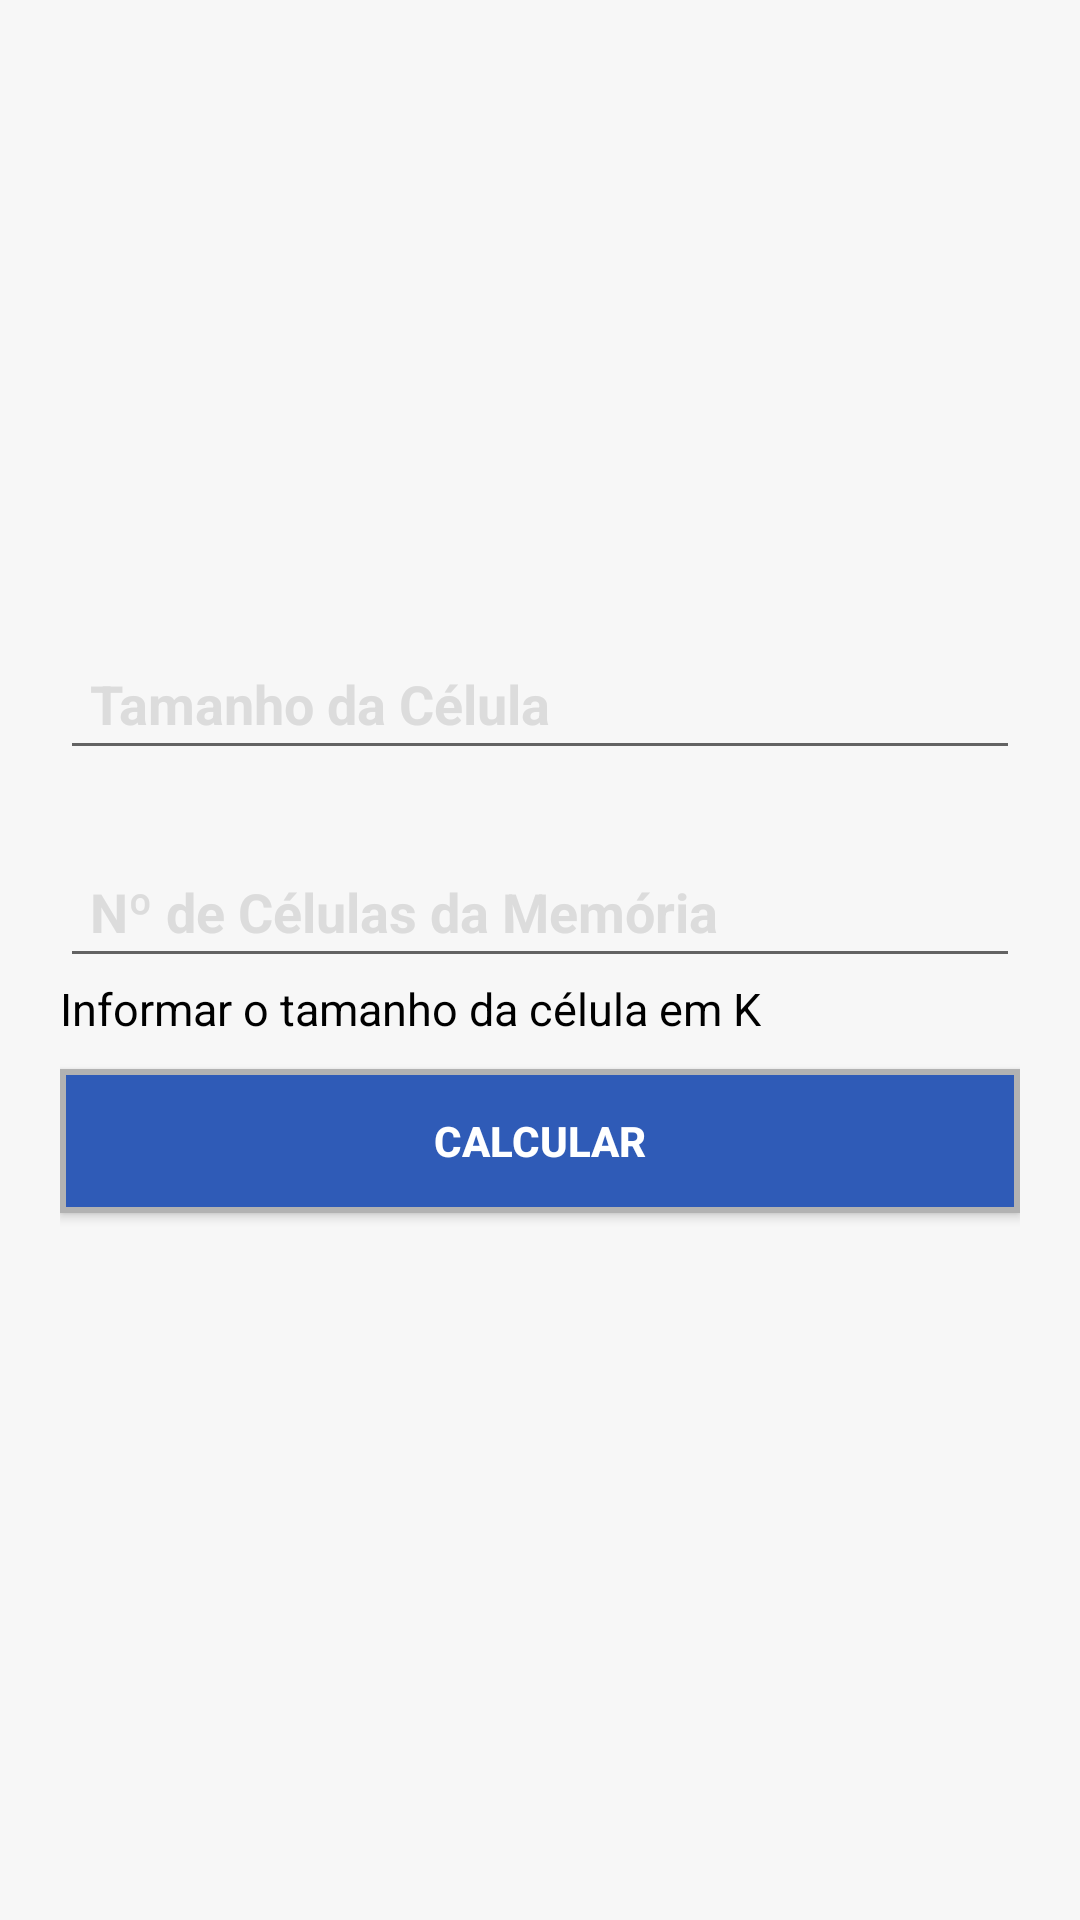

Write the Android layout XML for this screen, with the resource values it uses.
<!-- AndroidManifest.xml: application theme AppTheme -->
<!-- res/layout/form_capacidade_memoria.xml -->
<?xml version="1.0" encoding="utf-8"?>
<RelativeLayout xmlns:android="http://schemas.android.com/apk/res/android"
    xmlns:tools="http://schemas.android.com/tools"
    android:layout_width="match_parent"
    android:layout_height="match_parent"
    android:orientation="vertical"
    android:background="#f7f7f7"
    android:padding="10dp">
    <LinearLayout
        android:layout_width="match_parent"
        android:layout_height="wrap_content"
        android:orientation="vertical"
        android:layout_centerVertical="true"
        android:padding="10dp">

        <EditText
            android:layout_width="match_parent"
            android:layout_height="wrap_content"
            android:layout_marginTop="25dp"
            android:textColor="#a0a0a0"
            android:textStyle="bold"
            android:textColorHint="#DCDCDC"
            android:padding="10dp"
            android:inputType="number"
            android:hint="Tamanho da Célula"
            android:id="@+id/edttamanhocelula" />
        <EditText
            android:layout_width="match_parent"
            android:layout_height="wrap_content"
            android:layout_marginTop="25dp"
            android:textColor="#a0a0a0"
            android:textStyle="bold"
            android:textColorHint="#DCDCDC"
            android:padding="10dp"
            android:inputType="number"
            android:hint="Nº de Células da Memória"
            android:id="@+id/edtcelulasmemoria" />
        <TextView
            android:layout_width="wrap_content"
            android:layout_height="wrap_content"
            android:textColor="#000000"
            android:layout_weight="1"
            android:textSize="15sp"
            android:text="Informar o tamanho da célula em K"
            android:id="@+id/txtresultado"/>
        <Button
            android:layout_width="match_parent"
            android:layout_height="wrap_content"
            android:textColor="#FFF"
            android:textStyle="bold"
            android:background="@layout/btn_calcular_pin"
            android:padding="10dp"
            android:layout_marginTop="10dp"
            android:id="@+id/btncalcular"
            android:text="Calcular" />
        <ProgressBar
            android:layout_width="wrap_content"
            android:layout_height="wrap_content"
            android:layout_gravity="center"
            android:id="@+id/pbbar" />

    </LinearLayout>
</RelativeLayout>
<!-- res/layout/btn_calcular_pin.xml (included above) -->
<?xml version="1.0" encoding="utf-8"?>
<shape xmlns:android="http://schemas.android.com/apk/res/android" android:layout_width="10dp" android:layout_height="10dp" >
    <corners android:radius="0dp" />
    <stroke
        android:width="2dp"
        android:color="#b2b2b2" />
    <padding
        android:bottom="7dp"
        android:left="7dp"
        android:right="7dp"
        android:top="7dp" />
    <solid android:color="#2f5bb7" />
</shape>
<!-- resources referenced by this layout -->
<resources>
  <style name="AppTheme" parent="Theme.AppCompat.Light.DarkActionBar">
          
          <item name="colorPrimary">@color/colorPrimary</item>
          <item name="colorPrimaryDark">@color/colorPrimaryDark</item>
          <item name="colorAccent">@color/colorAccent</item>
          <item name="android:windowNoTitle">false</item>
      </style>
  <color name="colorPrimary">#3F51B5</color>
  <color name="colorPrimaryDark">#303F9F</color>
  <color name="colorAccent">#FF4081</color>
</resources>
